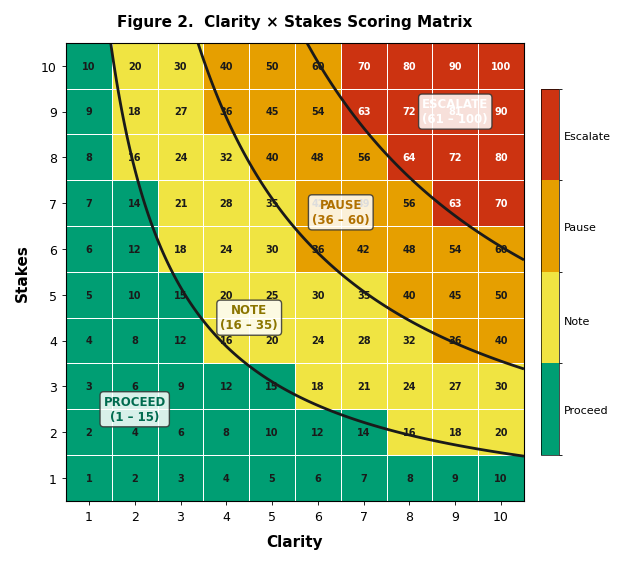

Generate this figure with matplotlib: (Note: this script raises an exception after producing the figure.)
"""
Figure 2: Clarity x Stakes Matrix (10x10 heatmap)
Publication-quality for Philosophy & Technology (Springer)
"""
import matplotlib.pyplot as plt
import matplotlib.colors as mcolors
import numpy as np
from matplotlib.patches import Rectangle

plt.rcParams.update({
    'font.family': 'Arial',
    'font.size': 9,
    'axes.linewidth': 0.8,
    'figure.dpi': 300,
    'savefig.dpi': 300,
    'savefig.bbox': 'tight',
    'savefig.pad_inches': 0.15,
})

# ── Build the 10x10 score matrix: Score = Clarity * Stakes ──────────
clarity = np.arange(1, 11)
stakes  = np.arange(1, 11)
C, S = np.meshgrid(clarity, stakes)
score = C * S  # shape (10, 10), rows=stakes, cols=clarity

# ── Threshold boundaries ────────────────────────────────────────────
# Proceed: 1-15   Note: 16-35   Pause: 36-60   Escalate: 61-100
bounds = [0.5, 15.5, 35.5, 60.5, 100.5]
# Colorblind-safe: Okabe-Ito inspired
colors_list = ['#009E73', '#F0E442', '#E69F00', '#CC3311']
cmap = mcolors.ListedColormap(colors_list)
norm = mcolors.BoundaryNorm(bounds, cmap.N)

fig, ax = plt.subplots(figsize=(6.5, 5.5))

# Heatmap
im = ax.pcolormesh(np.arange(0.5, 11.5), np.arange(0.5, 11.5), score,
                    cmap=cmap, norm=norm, edgecolors='white', linewidth=0.4)

# Add score text in each cell
for i in range(10):
    for j in range(10):
        val = score[i, j]
        tc = 'white' if val > 60 else '#1A1A1A'
        ax.text(j + 1, i + 1, str(val), ha='center', va='center',
                fontsize=7, fontweight='bold', color=tc)

# ── Threshold contour lines (bold) ──────────────────────────────────
# Draw contours at threshold boundaries on the continuous surface
# We overlay contour lines at 15.5, 35.5, 60.5
X_fine = np.linspace(0.5, 10.5, 200)
Y_fine = np.linspace(0.5, 10.5, 200)
Xf, Yf = np.meshgrid(X_fine, Y_fine)
Sf = Xf * Yf
contour_levels = [15.5, 35.5, 60.5]
cs = ax.contour(Xf, Yf, Sf, levels=contour_levels, colors='#1A1A1A',
                linewidths=2.0, linestyles='-')

# ── Zone labels ─────────────────────────────────────────────────────
zone_labels = [
    (2.0, 2.5, 'PROCEED\n(1 \u2013 15)', 'white', '#006B4F'),
    (4.5, 4.5, 'NOTE\n(16 \u2013 35)', 'white', '#8B7500'),
    (6.5, 6.8, 'PAUSE\n(36 \u2013 60)', 'white', '#B07000'),
    (9.0, 9.0, 'ESCALATE\n(61 \u2013 100)', 'white', 'white'),
]
for x, y, txt, bg, tc in zone_labels:
    ax.text(x, y, txt, ha='center', va='center', fontsize=8.5, fontweight='bold',
            color=tc, zorder=5,
            bbox=dict(facecolor=bg, edgecolor='#333333', alpha=0.85, pad=3,
                      boxstyle='round,pad=0.3'))

# ── Axes ─────────────────────────────────────────────────────────────
ax.set_xticks(range(1, 11))
ax.set_yticks(range(1, 11))
ax.set_xlabel('Clarity', fontsize=11, fontweight='bold', labelpad=8)
ax.set_ylabel('Stakes', fontsize=11, fontweight='bold', labelpad=8)
ax.set_xlim(0.5, 10.5)
ax.set_ylim(0.5, 10.5)
ax.set_aspect('equal')
ax.tick_params(length=3, width=0.6)

# Colorbar
cbar = fig.colorbar(im, ax=ax, ticks=[8, 25, 48, 80], shrink=0.8, pad=0.03)
cbar.ax.set_yticklabels(['Proceed', 'Note', 'Pause', 'Escalate'], fontsize=8)
cbar.ax.tick_params(length=0)
cbar.outline.set_linewidth(0.5)

# Title
ax.set_title('Figure 2.  Clarity \u00d7 Stakes Scoring Matrix',
             fontsize=11, fontweight='bold', pad=12)

fig.tight_layout()

out = r'c:\Users\javierg\Documents\Javier Documents\BreviTest\Leos Guardian Angel Paper\figures'
fig.savefig(f'{out}/fig2_clarity_stakes.png', dpi=300, facecolor='white')
fig.savefig(f'{out}/fig2_clarity_stakes.pdf', facecolor='white')
plt.close()
print('Figure 2 saved.')
